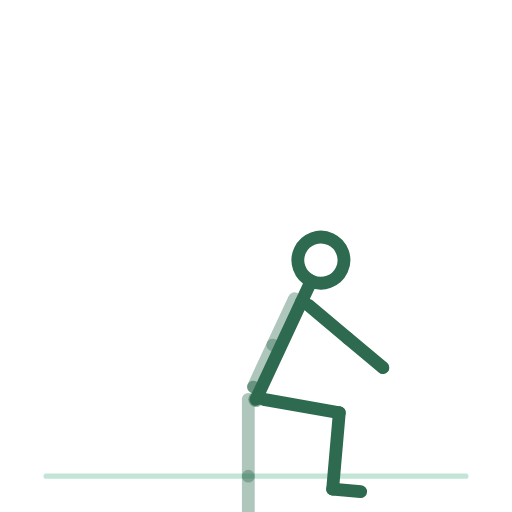
t = 0.00 s
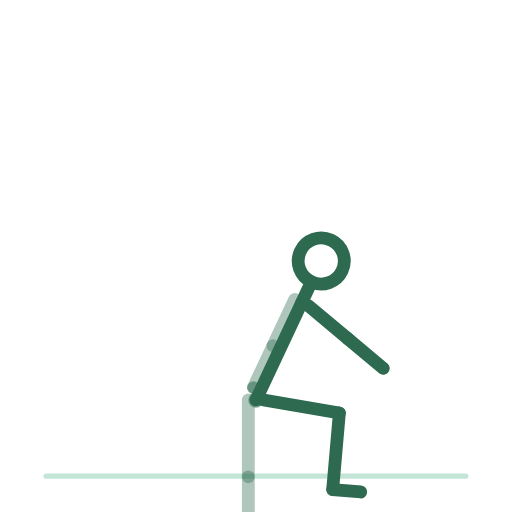
t = 0.50 s
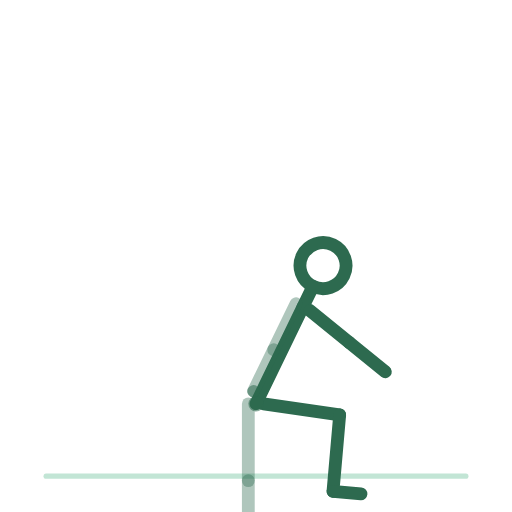
t = 1.50 s
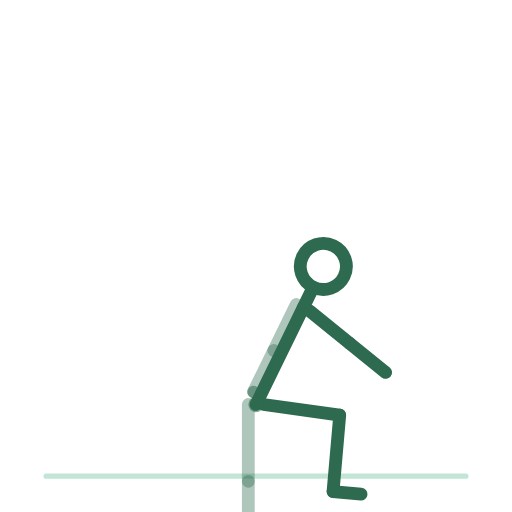
t = 2.00 s
t = 2.50 s: frame unchanged from t = 1.50 s, image omitted
t = 3.50 s: frame unchanged from t = 0.50 s, image omitted

The animated SVG that drew these frames (rendered in a browser with its animation timeline set to each time). Animation: 14 SMIL elements (animateTransform=14); one cycle of 4.00 s, repeats indefinitely.

<svg xmlns="http://www.w3.org/2000/svg" viewBox="0 0 200 200" role="img" aria-label="squat-maintenu"><title>squat-maintenu</title><style>.bone{fill:none;stroke:#2D6A4F;stroke-width:5;stroke-linecap:round}.bone.far{opacity:.38}.head{fill:none;stroke:#2D6A4F;stroke-width:5}.joint{fill:#2D6A4F;opacity:.55}.floor{fill:#52B788;stroke:#52B788;stroke-width:2;opacity:.35;stroke-linecap:round}@media (prefers-reduced-motion: reduce) { animateTransform { display: none !important; } }</style><line class="floor" x1="18" y1="186" x2="182" y2="186"/><g><animateTransform attributeName="transform" type="translate" values="100.0,156.0;100.0,158.0;100.0,156.0" keyTimes="0.0000;0.5000;1.0000" dur="4s" repeatCount="indefinite" calcMode="spline" keySplines=".42 0 .58 1;.42 0 .58 1"/><g><g><animateTransform attributeName="transform" type="rotate" values="0.0;0.0;0.0" keyTimes="0.0000;0.5000;1.0000" dur="4s" repeatCount="indefinite" calcMode="spline" keySplines=".42 0 .58 1;.42 0 .58 1"/><g transform="translate(-3,0)"><g><animateTransform attributeName="transform" type="rotate" values="0.0;0.0;0.0" keyTimes="0.0000;0.5000;1.0000" dur="4s" repeatCount="indefinite" calcMode="spline" keySplines=".42 0 .58 1;.42 0 .58 1"/><line class="bone far" x1="0" y1="0" x2="0" y2="30"/><g transform="translate(0,30)"><g><animateTransform attributeName="transform" type="rotate" values="0.0;0.0;0.0" keyTimes="0.0000;0.5000;1.0000" dur="4s" repeatCount="indefinite" calcMode="spline" keySplines=".42 0 .58 1;.42 0 .58 1"/><line class="bone far" x1="0" y1="0" x2="0" y2="30"/><g transform="translate(0,30)"><g><animateTransform attributeName="transform" type="rotate" values="0.0;0.0;0.0" keyTimes="0.0000;0.5000;1.0000" dur="4s" repeatCount="indefinite" calcMode="spline" keySplines=".42 0 .58 1;.42 0 .58 1"/><line class="bone far" x1="0" y1="0" x2="11" y2="0"/></g></g></g></g></g></g><g transform="translate(3,0)"><g><animateTransform attributeName="transform" type="rotate" values="-80.0;-82.0;-80.0" keyTimes="0.0000;0.5000;1.0000" dur="4s" repeatCount="indefinite" calcMode="spline" keySplines=".42 0 .58 1;.42 0 .58 1"/><line class="bone near" x1="0" y1="0" x2="0" y2="30"/><g transform="translate(0,30)"><g><animateTransform attributeName="transform" type="rotate" values="85.0;87.0;85.0" keyTimes="0.0000;0.5000;1.0000" dur="4s" repeatCount="indefinite" calcMode="spline" keySplines=".42 0 .58 1;.42 0 .58 1"/><line class="bone near" x1="0" y1="0" x2="0" y2="30"/><g transform="translate(0,30)"><g><animateTransform attributeName="transform" type="rotate" values="0.0;0.0;0.0" keyTimes="0.0000;0.5000;1.0000" dur="4s" repeatCount="indefinite" calcMode="spline" keySplines=".42 0 .58 1;.42 0 .58 1"/><line class="bone near" x1="0" y1="0" x2="11" y2="0"/></g></g></g></g></g></g><g><g><animateTransform attributeName="transform" type="rotate" values="25.0;26.0;25.0" keyTimes="0.0000;0.5000;1.0000" dur="4s" repeatCount="indefinite" calcMode="spline" keySplines=".42 0 .58 1;.42 0 .58 1"/><line class="bone" x1="0" y1="0" x2="0" y2="-42"/><g transform="translate(0,-42)"><g transform="translate(0,0)"><g><animateTransform attributeName="transform" type="rotate" values="0.0;0.0;0.0" keyTimes="0.0000;0.5000;1.0000" dur="4s" repeatCount="indefinite" calcMode="spline" keySplines=".42 0 .58 1;.42 0 .58 1"/><line class="bone" x1="0" y1="0" x2="0" y2="-9"/><circle class="head" cx="0" cy="-18" r="9"/></g></g><g transform="translate(-3,0)"><g><animateTransform attributeName="transform" type="rotate" values="0.0;0.0;0.0" keyTimes="0.0000;0.5000;1.0000" dur="4s" repeatCount="indefinite" calcMode="spline" keySplines=".42 0 .58 1;.42 0 .58 1"/><line class="bone far" x1="0" y1="0" x2="0" y2="20"/><g transform="translate(0,20)"><g><animateTransform attributeName="transform" type="rotate" values="0.0;0.0;0.0" keyTimes="0.0000;0.5000;1.0000" dur="4s" repeatCount="indefinite" calcMode="spline" keySplines=".42 0 .58 1;.42 0 .58 1"/><line class="bone far" x1="0" y1="0" x2="0" y2="18"/><circle class="joint" cx="0" cy="18" r="2.4"/></g></g></g></g><g transform="translate(3,0)"><g><animateTransform attributeName="transform" type="rotate" values="-75.0;-77.0;-75.0" keyTimes="0.0000;0.5000;1.0000" dur="4s" repeatCount="indefinite" calcMode="spline" keySplines=".42 0 .58 1;.42 0 .58 1"/><line class="bone near" x1="0" y1="0" x2="0" y2="20"/><g transform="translate(0,20)"><g><animateTransform attributeName="transform" type="rotate" values="0.0;0.0;0.0" keyTimes="0.0000;0.5000;1.0000" dur="4s" repeatCount="indefinite" calcMode="spline" keySplines=".42 0 .58 1;.42 0 .58 1"/><line class="bone near" x1="0" y1="0" x2="0" y2="18"/><circle class="joint" cx="0" cy="18" r="2.4"/></g></g></g></g></g></g></g><circle class="joint" cx="0" cy="0" r="3"/></g></g></g></svg>
